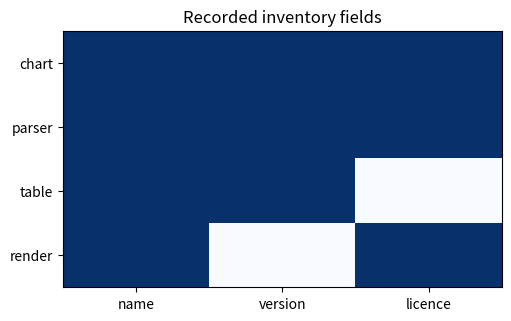

This figure's Python source:
"""Software inventory coverage

Audit a small bill of materials for missing package metadata.

CycloneDX, specification overview
https://cyclonedx.org/specification/overview/
NIST Cybersecurity Framework 2.0
https://doi.org/10.6028/NIST.CSWP.29"""

import numpy as np
import matplotlib.pyplot as plt


def main():
    components = [
        {"name": "chart", "version": "2.1", "licence": "MIT"},
        {"name": "parser", "version": "1.4", "licence": "BSD-3-Clause"},
        {"name": "table", "version": "1.0"},
        {"name": "render", "licence": "Apache-2.0"},
    ]
    fields = ["name", "version", "licence"]
    present = np.array([[bool(r.get(k)) for k in fields] for r in components])
    coverage = present.mean(0)
    print("field coverage", dict(zip(fields, coverage)))
    print("complete records", present.all(1).sum(), "of", len(components))
    assert np.array_equal(present.sum(0), [4, 3, 3])
    fig, ax = plt.subplots(figsize=(5, 3.1), constrained_layout=True)
    ax.imshow(present, cmap="Blues", vmin=0, vmax=1, aspect="auto")
    ax.set(
        xticks=range(len(fields)),
        xticklabels=fields,
        yticks=range(len(components)),
        yticklabels=[r["name"] for r in components],
        title="Recorded inventory fields",
    )
    plt.show()


if __name__ == "__main__":
    main()
